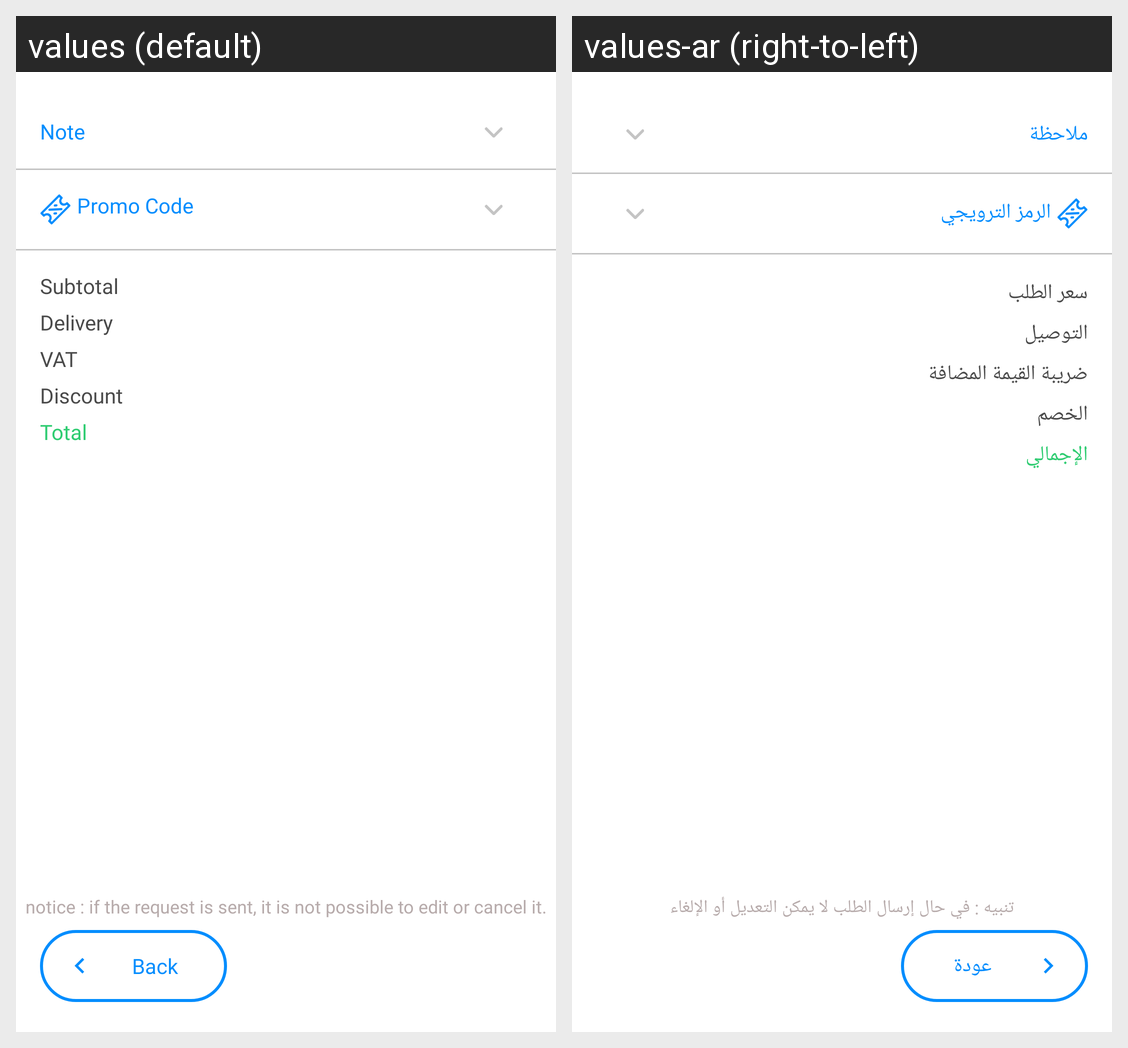

This grid shows one Android layout under two languages. Give, for every string resource on the screen, its name, the default text and each shown locale's text.
Android screen res/layout/home_dialog_cart.xml rendered under 2 locales, left to right: values (default), values-ar (right-to-left). Device: Nexus 5 (rendered at 1080×1920; each locale shown at half size, 540×960, under a caption strip naming it); theme AppTheme.
Strings drawn on this screen, with the default value and each locale's value (text and hints the layout hard-codes, and strings that could not be matched under every locale, appear in the picture but are not listed):

text_total
  values: Total
  values-ar: الإجمالي

label_discount
  values: Discount
  values-ar: الخصم

text_tax
  values: VAT
  values-ar: ضريبة القيمة المضافة

text_delivery
  values: Delivery
  values-ar: التوصيل

text_subtotal
  values: Subtotal
  values-ar: سعر الطلب

text_promo_code
  values: Promo Code
  values-ar: الرمز الترويجي

text_note
  values: Note
  values-ar: ملاحظة

attention
  values: notice : if the request is sent, it is not possible to edit or cancel it.
  values-ar: تنبيه : في حال إرسال الطلب لا يمكن التعديل أو الإلغاء

text_back
  values: Back
  values-ar: عودة
